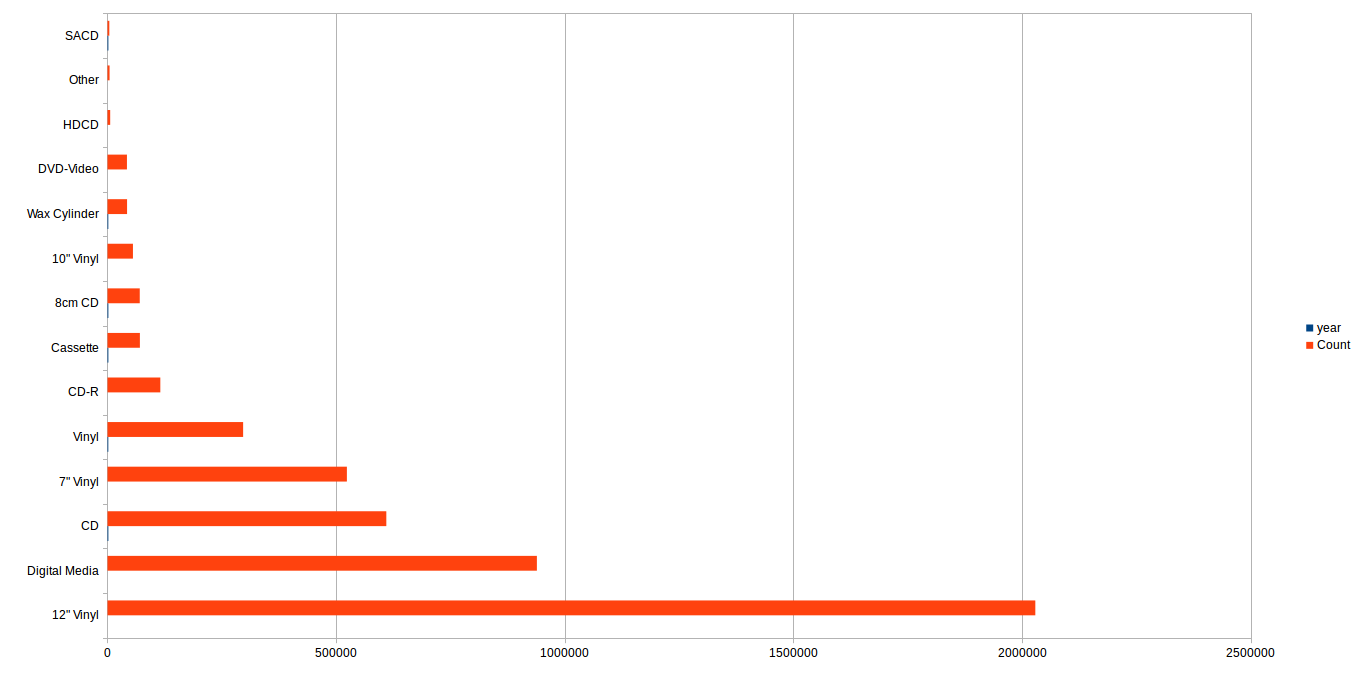

Data behind this chart, as committed beside it:
Format, year, Count
12" Vinyl, , 2029136
Digital Media, , 939084
CD, 1982, 609873
7" Vinyl, , 523566
Vinyl, 1895, 296709
CD-R, , 115500
Cassette, 1964, 70920
8cm CD, 1982, 70550
10" Vinyl, , 55650
Wax Cylinder, 1877, 42938
DVD-Video, , 42598
HDCD, , 5875
Other, , 4602
SACD, 1999, 4002
DVD, 1995, 3806
Piano Roll, 1883, 2460
USB Flash Drive, , 2444
DVD-Audio, , 2052
VHS, , 1302
VCD, , 1232
DualDisc, 2004, 1060
Blu-ray, , 780
MiniDisc, 1992, 756
Reel-to-reel, 1935, 600
Cartridge, 1962, 468
DCC, 1992, 224
DAT, 1976, 132
LaserDisc, 1978, 60
UMD, , 56
slotMusic, , 27
